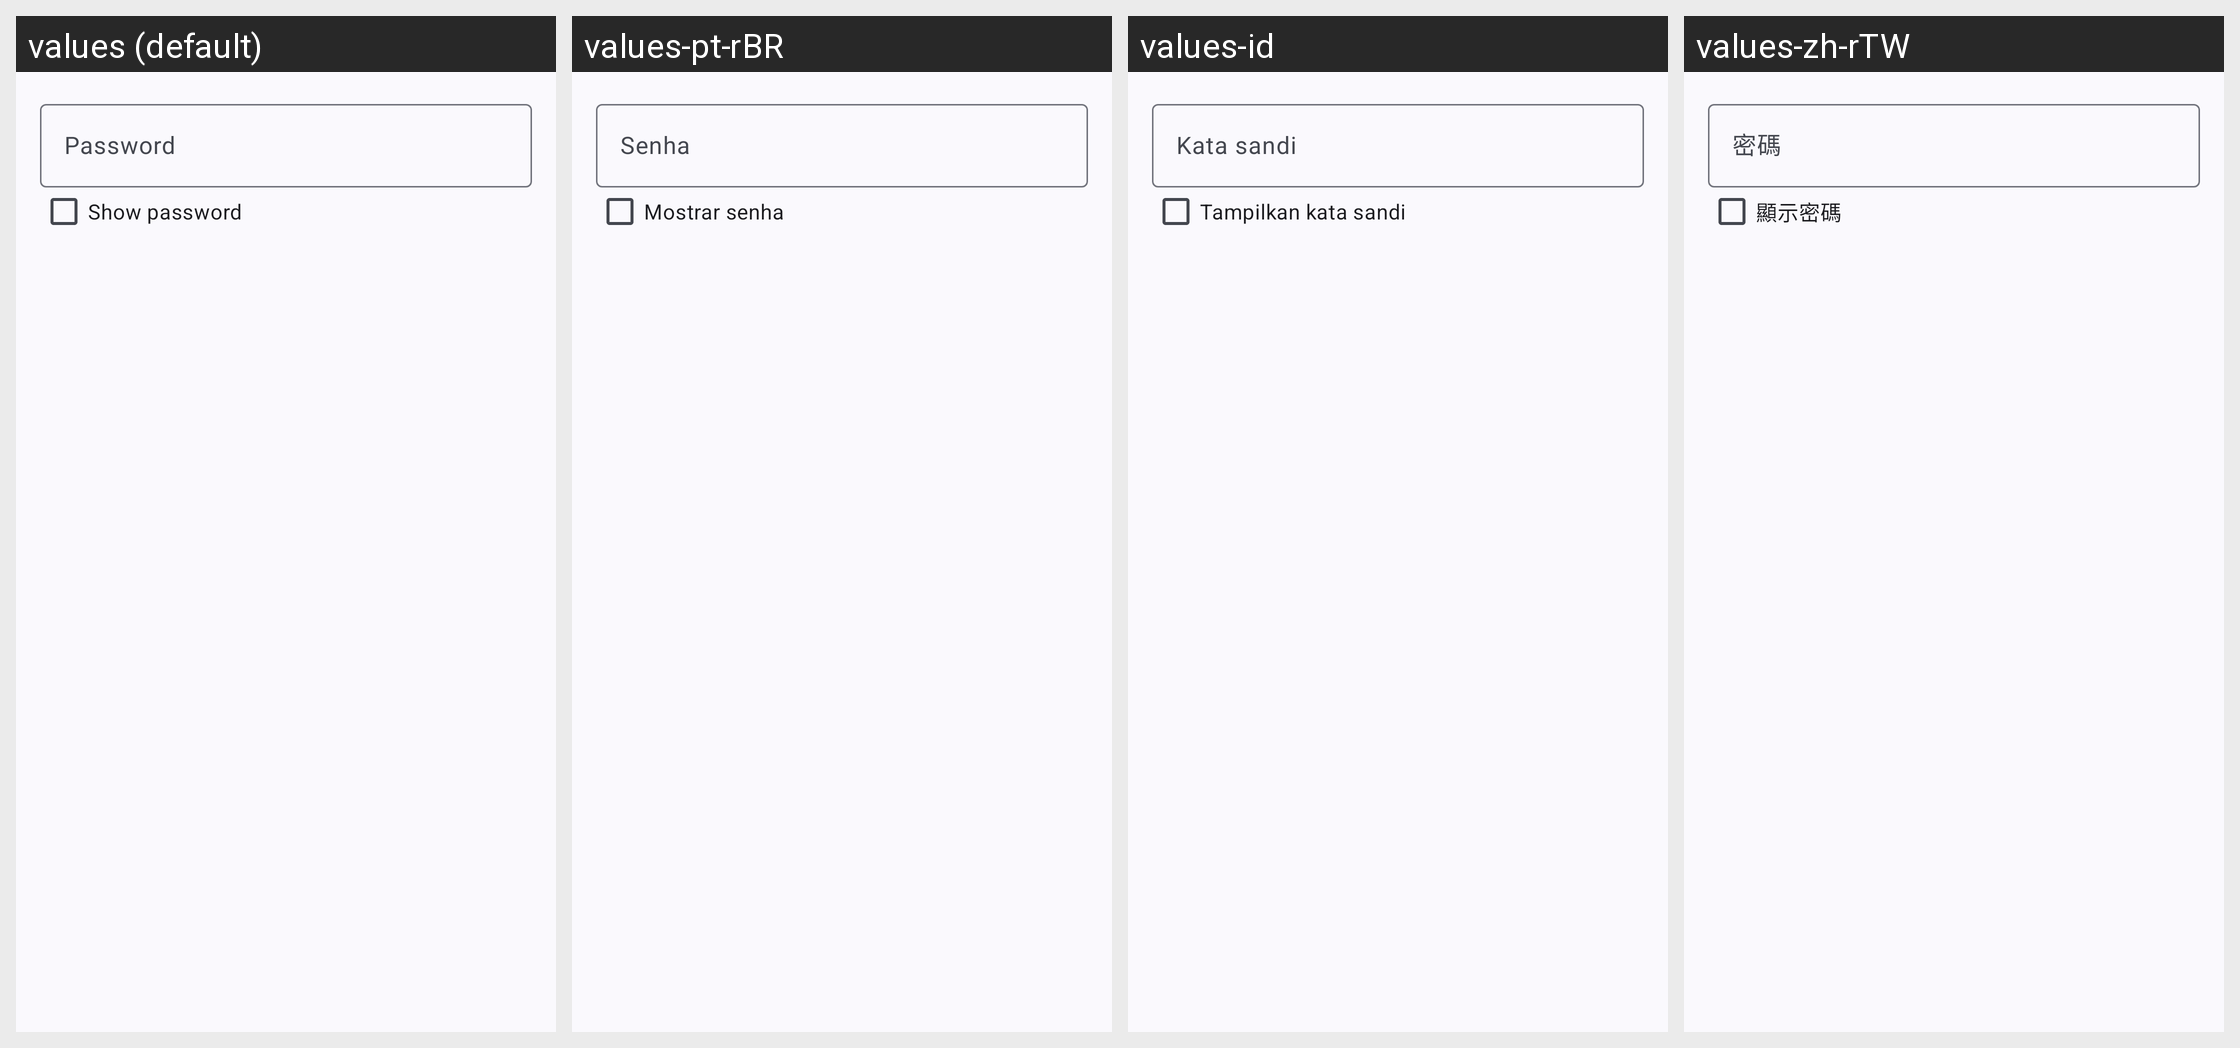

Translations of the strings shown on this Android screen, per locale in the grid:
Android screen res/layout/dialog_file_decrypt.xml rendered under 4 locales, left to right: values (default), values-pt-rBR, values-id, values-zh-rTW. Device: Nexus 5 (rendered at 1080×1920; each locale shown at half size, 540×960, under a caption strip naming it); theme Theme.WizeFiles.
Other locales in the repository, not shown: values-ar, values-de, values-fr, values-hi, values-ru, values-th, values-tr, values-ur, values-vi, values-zh-rCN.
Strings drawn on this screen, with the default value and each locale's value (text and hints the layout hard-codes, and strings that could not be matched under every locale, appear in the picture but are not listed):

file_crypto_password
  values: Password
  values-pt-rBR: Senha
  values-id: Kata sandi
  values-zh-rTW: 密碼

file_crypto_show_password
  values: Show password
  values-pt-rBR: Mostrar senha
  values-id: Tampilkan kata sandi
  values-zh-rTW: 顯示密碼
